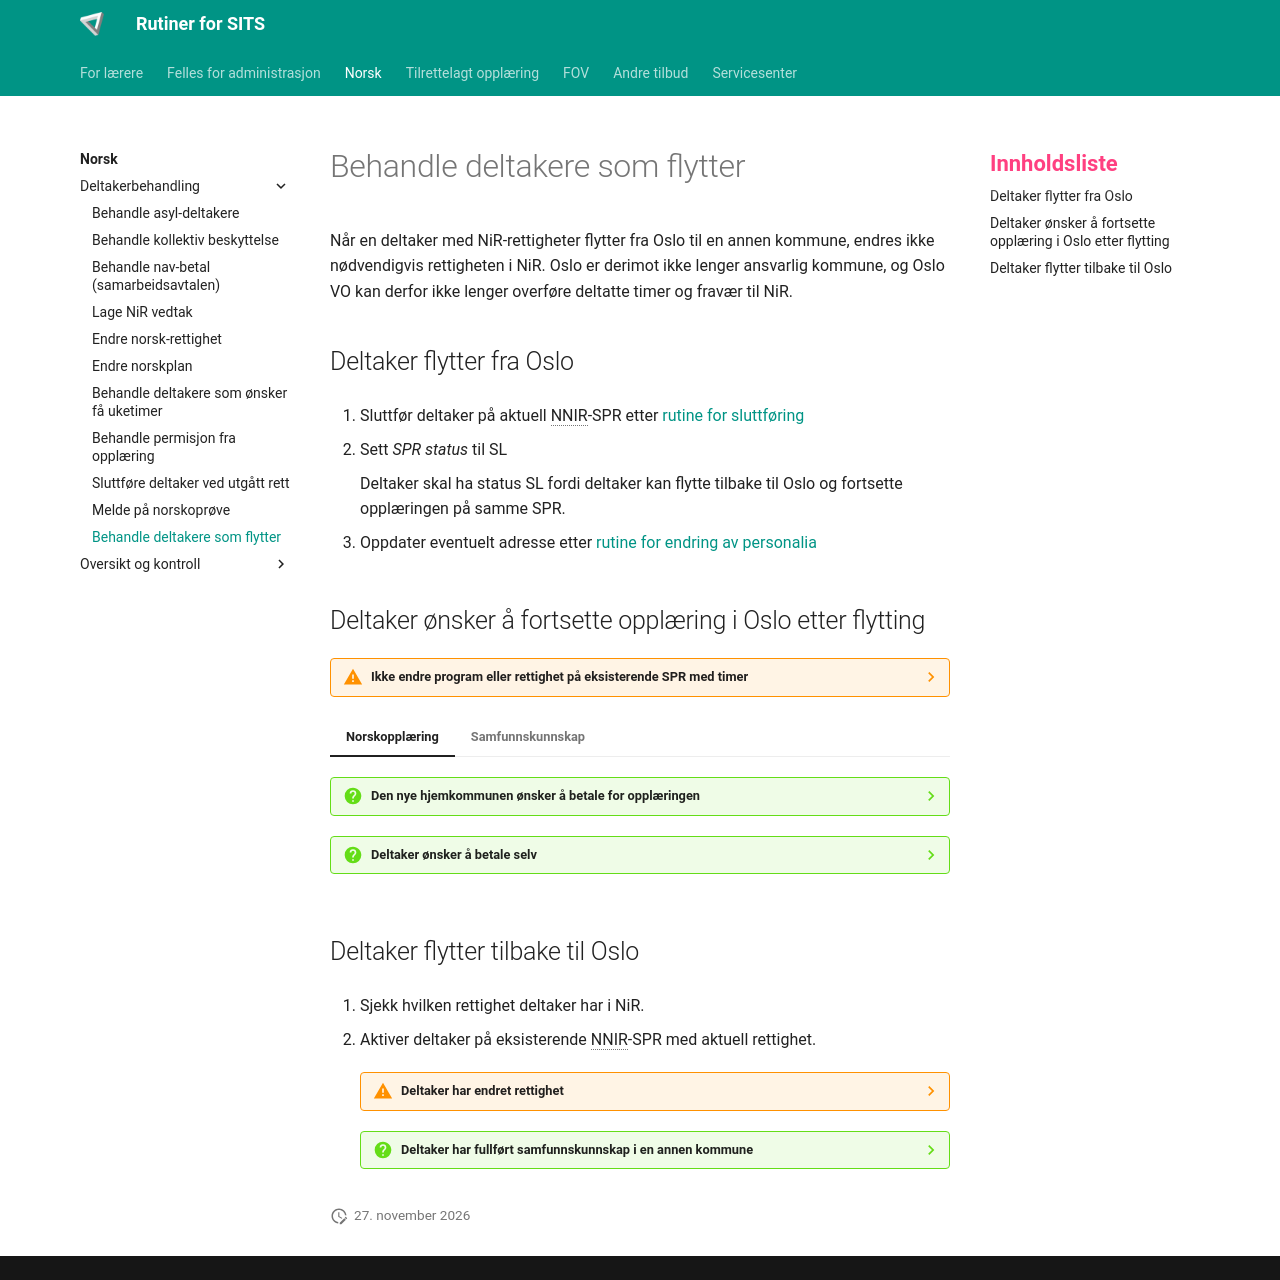

repository: Oslo-kommune-Utdanningsetaten/oslovo-sits · page: norsk/flytter/index.html · generator: mkdocs

# Behandle deltakere som flytter

Når en deltaker med NiR-rettigheter flytter fra Oslo til en annen kommune, endres ikke nødvendigvis rettigheten i NiR. Oslo er derimot ikke lenger ansvarlig kommune, og Oslo VO kan derfor ikke lenger overføre deltatte timer og fravær til NiR.

## Deltaker flytter fra Oslo

1. Sluttfør deltaker på aktuell NNIR-SPR etter [rutine for sluttføring](../felles/sluttføre.md){.glightbox}

2. Sett *SPR status* til SL

    Deltaker skal ha status SL fordi deltaker kan flytte tilbake til Oslo og fortsette opplæringen på samme SPR.

3. Oppdater eventuelt adresse etter [rutine for endring av personalia](../felles/personalia.md){.glightbox}

## Deltaker ønsker å fortsette opplæring i Oslo etter flytting

??? warning "Ikke endre program eller rettighet på eksisterende SPR med timer"

    Program og rettighet på en SPR det allerede ligger timer på skal ikke endres.
    Bruk en eksisterende SPR med riktig program og rettighet, eller lag en ny etter [rutine for endring av rettighet](../felles/endre_rett.md#lage-ny-spr-ved-endring-av-rettighet){.glightbox}.

=== "Norskopplæring"

    ??? question "Den nye hjemkommunen ønsker å betale for opplæringen"

        Det må foreligge en avtale med hjemkommunen om kjøp av timer for deltaker.

        Aktiver deltaker på en SPR med *Program* NBET og rettighet KOMM.

    ??? question "Deltaker ønsker å betale selv"

        Aktiver deltaker på en SPR med *Program* NBET og rettighet BETAL.
        Deltaker får da tilbud om norskopplæring mot betaling.

=== "Samfunnskunnskap"

    Det må foreligge en avtale med den nye hjemkommunen om kjøp av de resterende timene i samfunnskunnskap.

    Aktiver deltaker på en SPR med *Program* NBET og rettighet KOMM.

    ??? warning "Deltaker ønsker å betale selv"

        Deltaker kan ikke selv kjøpe timer i samfunnskunnskap i Oslo etter å ha flyttet til en annen kommune.

## Deltaker flytter tilbake til Oslo

1. Sjekk hvilken rettighet deltaker har i NiR.

2. Aktiver deltaker på eksisterende NNIR-SPR med aktuell rettighet.

    ??? warning "Deltaker har endret rettighet"

        Se [rutine for endring av norsk-rettighet](endre_norskrett.md){.glightbox} dersom deltaker har fått en annen rettighet i NiR.

    ??? question "Deltaker har fullført samfunnskunnskap i en annen kommune"

        For deltakere omfattet av introduksjonsloven der NiR viser at 50 timer samfunnskunnskap er gjennomført i en annen kommune, settes følgende verdier på SPR for samfunnskunnskap:

        | Felt | Verdi |
        | --- | --- |
        | SPR status | FU |
        | Studieløp | FSAM |
